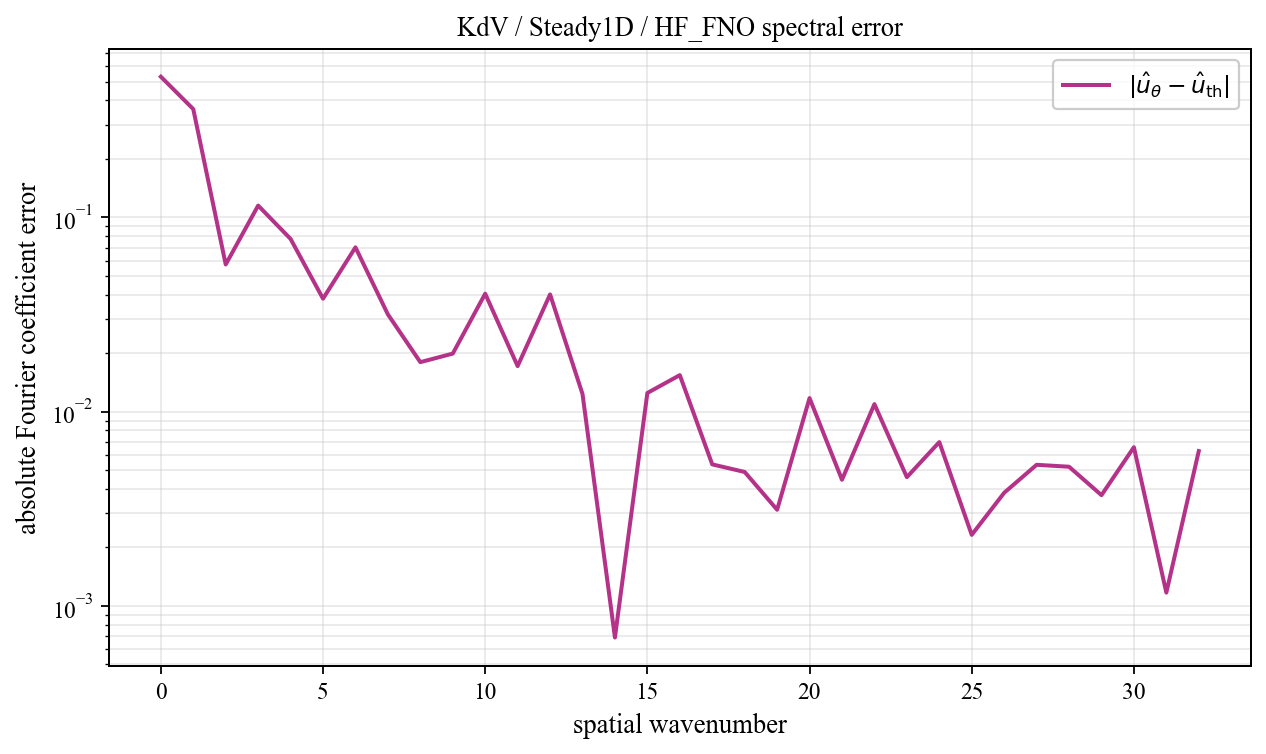

Values plotted in this chart, from the file beside it:
spatial_wavenumber, prediction_magnitude, theory_magnitude, absolute_coefficient_error
0, 0.07974, 0.4506, 0.5303
1, 0.3058, 0.3667, 0.3611
2, 0.2651, 0.3137, 0.05725
3, 0.1158, 0.02118, 0.1151
4, 0.08483, 0.01217, 0.07749
5, 0.0463, 0.008508, 0.03816
6, 0.06361, 0.006543, 0.07014
7, 0.03337, 0.005331, 0.03168
8, 0.0137, 0.004515, 0.01798
9, 0.0214, 0.00393, 0.0199
10, 0.03854, 0.003492, 0.04048
11, 0.01796, 0.003152, 0.01716
12, 0.03794, 0.002881, 0.04013
13, 0.01339, 0.002662, 0.01233
14, 0.002637, 0.00248, 0.0006871
15, 0.01076, 0.002328, 0.01248
16, 0.01322, 0.0022, 0.01542
17, 0.004468, 0.002091, 0.005351
18, 0.00314, 0.001997, 0.004891
19, 0.004969, 0.001916, 0.003125
20, 0.009954, 0.001846, 0.01174
21, 0.005439, 0.001786, 0.00446
22, 0.00928, 0.001734, 0.01093
23, 0.003729, 0.001689, 0.004598
24, 0.00543, 0.001651, 0.006969
25, 0.000833, 0.001618, 0.002321
26, 0.002231, 0.001591, 0.003821
27, 0.003792, 0.001568, 0.005324
28, 0.003801, 0.00155, 0.005205
29, 0.002985, 0.001536, 0.003715
30, 0.005034, 0.001526, 0.006559
31, 0.0007669, 0.001521, 0.00117
32, 0.004745, 0.001519, 0.006263
